Run: headless pygame with SDL's dummy video driver; simulated clock (each Clock.tick advances the game by its frame time, no real sleeping); random seed 0; keys injected as events and as key.get_pressed() state; mouse plan: one left click at the window centre at the start of phase 2, then a move to the lower-right quarter at the start of phase 3.
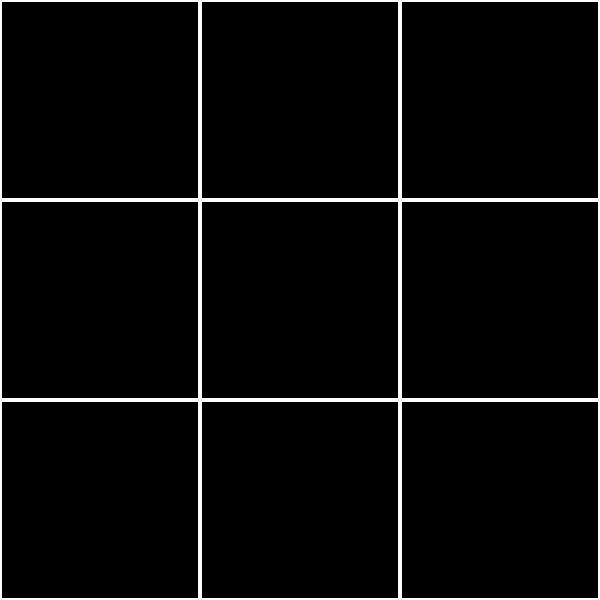
Frame 1 of 4 · flips 1–60 · no input
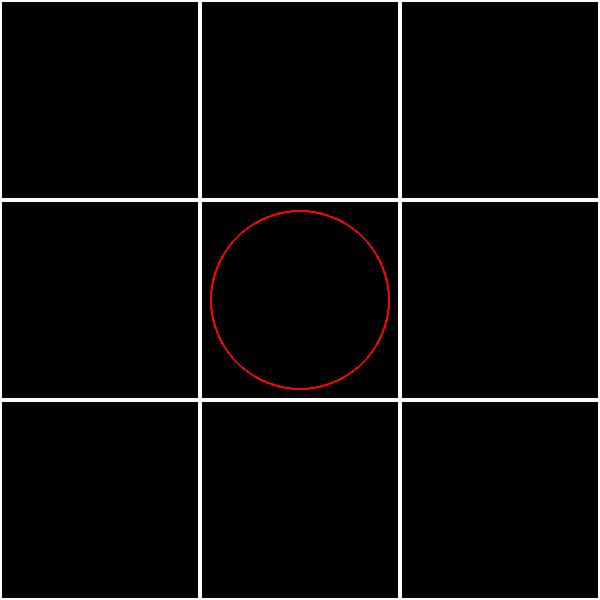
Frame 2 of 4 · flips 61–180 · clicked the window centre · tapped SPACE, RETURN · held RIGHT (→), D
Frame 3 of 4 · flips 181–300 · moved the mouse to the lower-right quarter · held DOWN (↓), S · screen unchanged from frame 2, image omitted
Frame 4 of 4 · flips 301–420 · held LEFT (←), A, UP (↑), W · screen unchanged from frame 3, image omitted

The pygame program that drew these frames:

import pygame

# Nastavení velikosti okna a hrací plochy
WIDTH, HEIGHT = 600, 600
ROWS, COLS = 3, 3
SQUARE_SIZE = WIDTH // COLS
WINDOW_SIZE = (WIDTH, HEIGHT)

# Barvy
WHITE = (255, 255, 255)
BLACK = (0, 0, 0)
RED = (255, 0, 0)
BLUE = (0, 0, 255)

# Inicializace pygame a okna
pygame.init()
screen = pygame.display.set_mode(WINDOW_SIZE)
pygame.display.set_caption('Piškvorky')

# Font pro text
font = pygame.font.SysFont('comicsansms', 72)

def draw_grid():
    # Nakreslí hrací plochu
    for x in range(COLS):
        for y in range(ROWS):
            rect = pygame.Rect(x * SQUARE_SIZE, y * SQUARE_SIZE, SQUARE_SIZE, SQUARE_SIZE)
            pygame.draw.rect(screen, WHITE, rect, 2)

def draw_markers(board):
    # Nakreslí křížky a kolečka na hrací plochu podle aktuálního stavu
    for x in range(COLS):
        for y in range(ROWS):
            if board[y][x] == 'X':
                center = (x * SQUARE_SIZE + SQUARE_SIZE // 2, y * SQUARE_SIZE + SQUARE_SIZE // 2)
                radius = SQUARE_SIZE // 2 - 10
                pygame.draw.circle(screen, RED, center, radius, 2)
            elif board[y][x] == 'O':
                center = (x * SQUARE_SIZE + SQUARE_SIZE // 2, y * SQUARE_SIZE + SQUARE_SIZE // 2)
                radius = SQUARE_SIZE // 2 - 10
                pygame.draw.circle(screen, BLUE, center, radius, 2)

def draw_winner(player):
    # Zobrazí vítěze
    text = f'Vítěz: {player}'
    label = font.render(text, True, BLACK, WHITE)
    screen.blit(label, (WIDTH // 2 - label.get_width() // 2, HEIGHT // 2 - label.get_height() // 2))

def get_winner(board):
    # Zjistí, zda je na hrací ploše nějaký vítěz
    for i in range(3):
        if board[i][0] == board[i][1] == board[i][2] and board[i][0] != '':
            return board[i][0]
        if board[0][i] == board[1][i] == board[2][i] and board[0][i] != '':
            return board[0][i]
    if board[0][0] == board[1][1] == board[2][2] and board[0][0] != '':
        return board[0][0]
    if board[0][2] == board[1][1] == board[2][0] and board[0][2] != '':
        return board[0][2]
    return None

def main():
    # Inicializace proměnných
    board = [['', '', ''], ['', '', ''], ['', '', '']]
    turn = 'X'
    winner = None

    # Hlavní smyčka
    running = True
    while running:
        for event in pygame.event.get():
            if event.type == pygame.QUIT:
                running = False
            elif event.type == pygame.MOUSEBUTTONDOWN and winner is None:
                # Získání pozice kliknutí myší
                mouse_x, mouse_y = pygame.mouse.get_pos()
                col = mouse_x // SQUARE_SIZE
                row = mouse_y // SQUARE_SIZE
                # Pokud pole není již obsazeno a hra neskončila, uložíme značku hráče na hrací plochu
                if board[row][col] == '':
                    board[row][col] = turn
                    # Změna tahu na dalšího hráče
                    if turn == 'X':
                        turn = 'O'
                    else:
                        turn = 'X'
                    # Kontrola, zda hra skončila výhrou některého hráče nebo remízou
                    winner = get_winner(board)
                    if winner is not None:
                        print(winner)
                    elif all([all(row) for row in board]):
                        print('Remíza')
            elif event.type == pygame.KEYDOWN:
                if event.key == pygame.K_ESCAPE:
                    running = False

        # Vyplnění pozadí a kreslení hrací plochy a značek
        screen.fill(BLACK)
        draw_grid()
        draw_markers(board)
        # Pokud existuje vítěz, zobrazíme ho
        if winner is not None:
            draw_winner(winner)

        pygame.display.update()

    # Ukončení programu
    pygame.quit()

if __name__ == '__main__':
    main()
